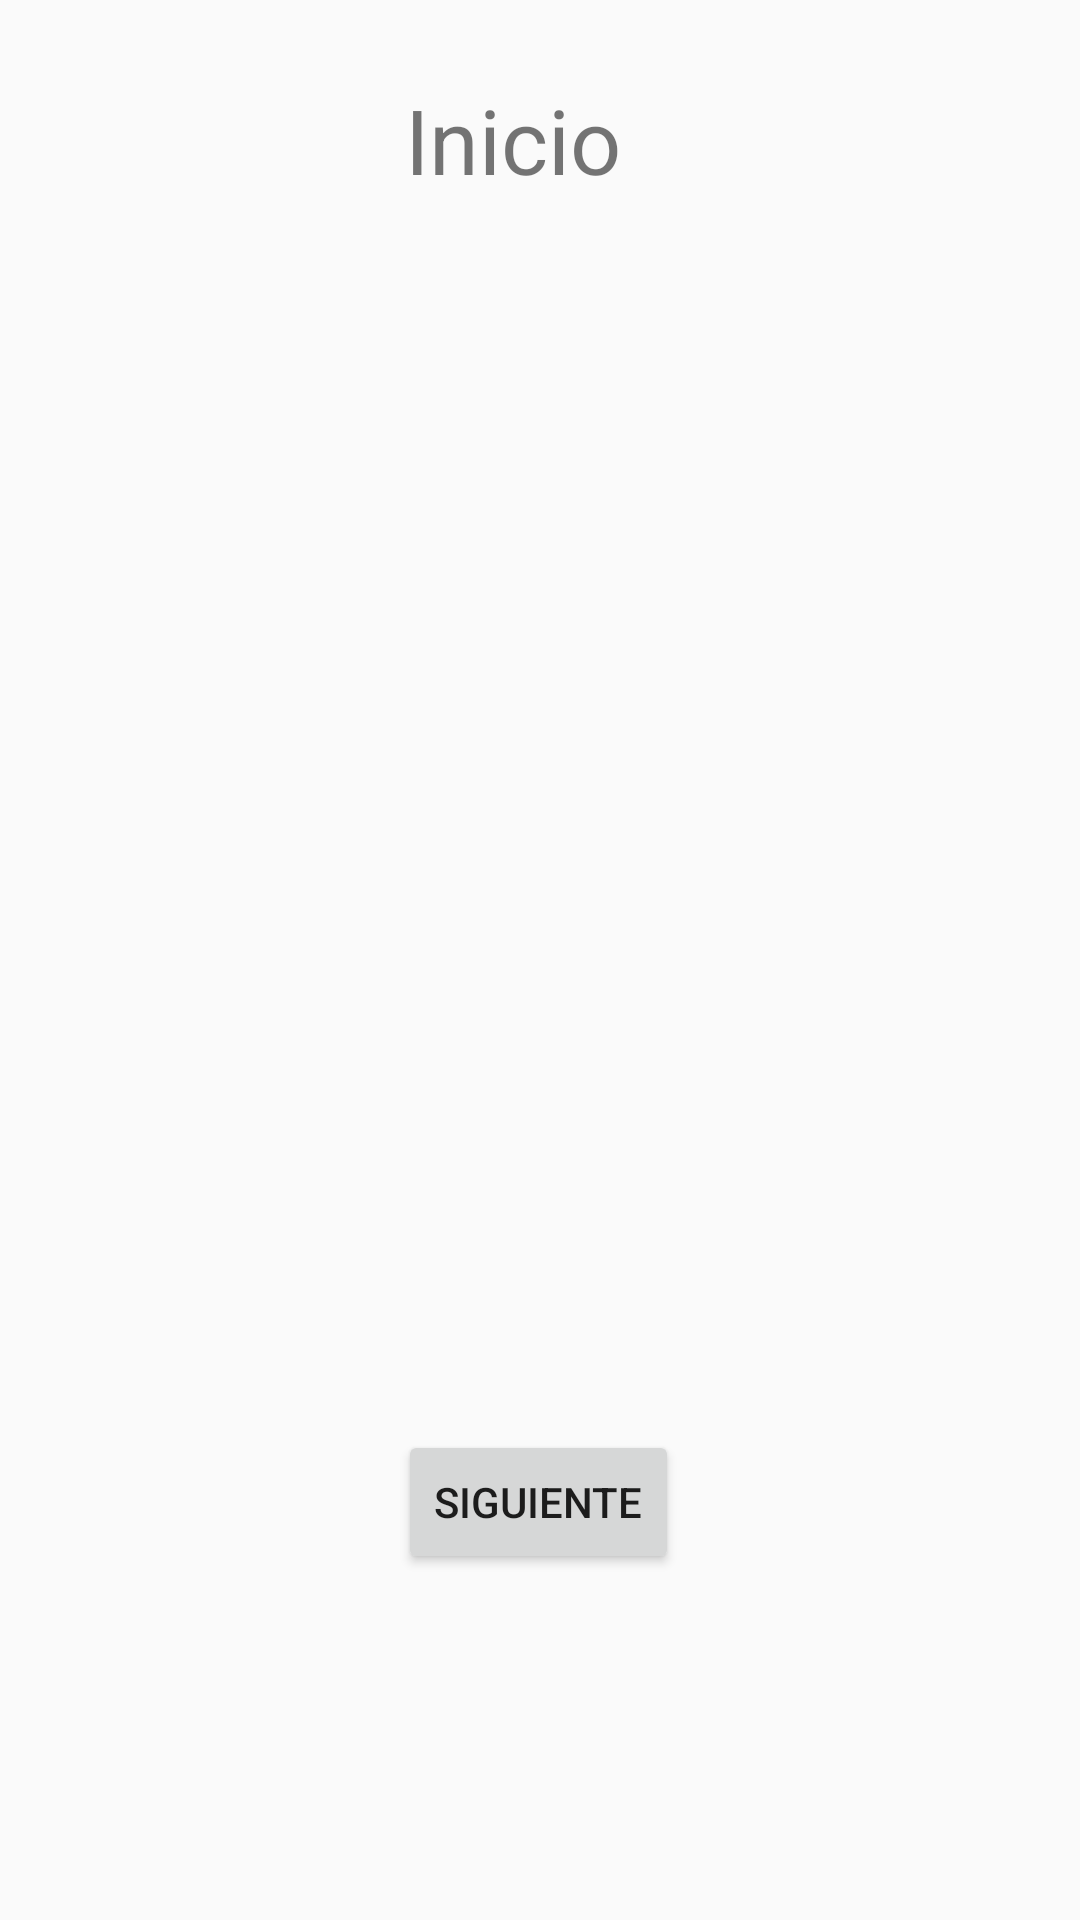

Write the Android layout XML for this screen, with the resource values it uses.
<!-- AndroidManifest.xml: application theme Theme.Ejemplo_Consumo_Servicios_web -->
<!-- res/layout/activity_inicio.xml -->
<?xml version="1.0" encoding="utf-8"?>

<android.support.constraint.ConstraintLayout xmlns:android="http://schemas.android.com/apk/res/android"
    xmlns:app="http://schemas.android.com/apk/res-auto"
    xmlns:tools="http://schemas.android.com/tools"
    android:layout_width="match_parent"
    android:layout_height="match_parent"
    tools:context=".Inicio">

    <TextView
        android:id="@+id/textView"
        android:layout_width="wrap_content"
        android:layout_height="wrap_content"
        android:text="Inicio"
        android:textSize="30dp"
        app:layout_constraintBottom_toBottomOf="parent"
        app:layout_constraintEnd_toEndOf="parent"
        app:layout_constraintHorizontal_bias="0.469"
        app:layout_constraintStart_toStartOf="parent"
        app:layout_constraintTop_toTopOf="parent"
        app:layout_constraintVertical_bias="0.044" />

    <ListView
        android:id="@+id/lista_prueba"
        android:layout_width="337dp"
        android:layout_height="275dp"
        app:layout_constraintBottom_toBottomOf="parent"
        app:layout_constraintEnd_toEndOf="parent"
        app:layout_constraintStart_toStartOf="parent"
        app:layout_constraintTop_toTopOf="parent"
        app:layout_constraintVertical_bias="0.335" >

    </ListView>

    <Button
        android:id="@+id/button"
        android:layout_width="wrap_content"
        android:layout_height="wrap_content"
        android:onClick="llenar_selector"
        android:text="Siguiente"
        app:layout_constraintBottom_toBottomOf="parent"
        app:layout_constraintEnd_toEndOf="parent"
        app:layout_constraintHorizontal_bias="0.498"
        app:layout_constraintStart_toStartOf="parent"
        app:layout_constraintTop_toTopOf="parent"
        app:layout_constraintVertical_bias="0.805" />
</android.support.constraint.ConstraintLayout>
<!-- resources referenced by this layout -->
<resources>
  <style name="Theme.Ejemplo_Consumo_Servicios_web" parent="Theme.AppCompat.Light.DarkActionBar">
          
          <item name="colorPrimary">@color/purple_500</item>
          <item name="colorPrimaryDark">@color/purple_700</item>
          <item name="colorAccent">@color/teal_200</item>
          
      </style>
  <!-- not gathered from this repository: default colours our renderer supplied (Android Studio template values) -->
  <color name="purple_500">#FF6200EE</color>
  <color name="purple_700">#FF3700B3</color>
  <color name="teal_200">#FF03DAC5</color>
</resources>
